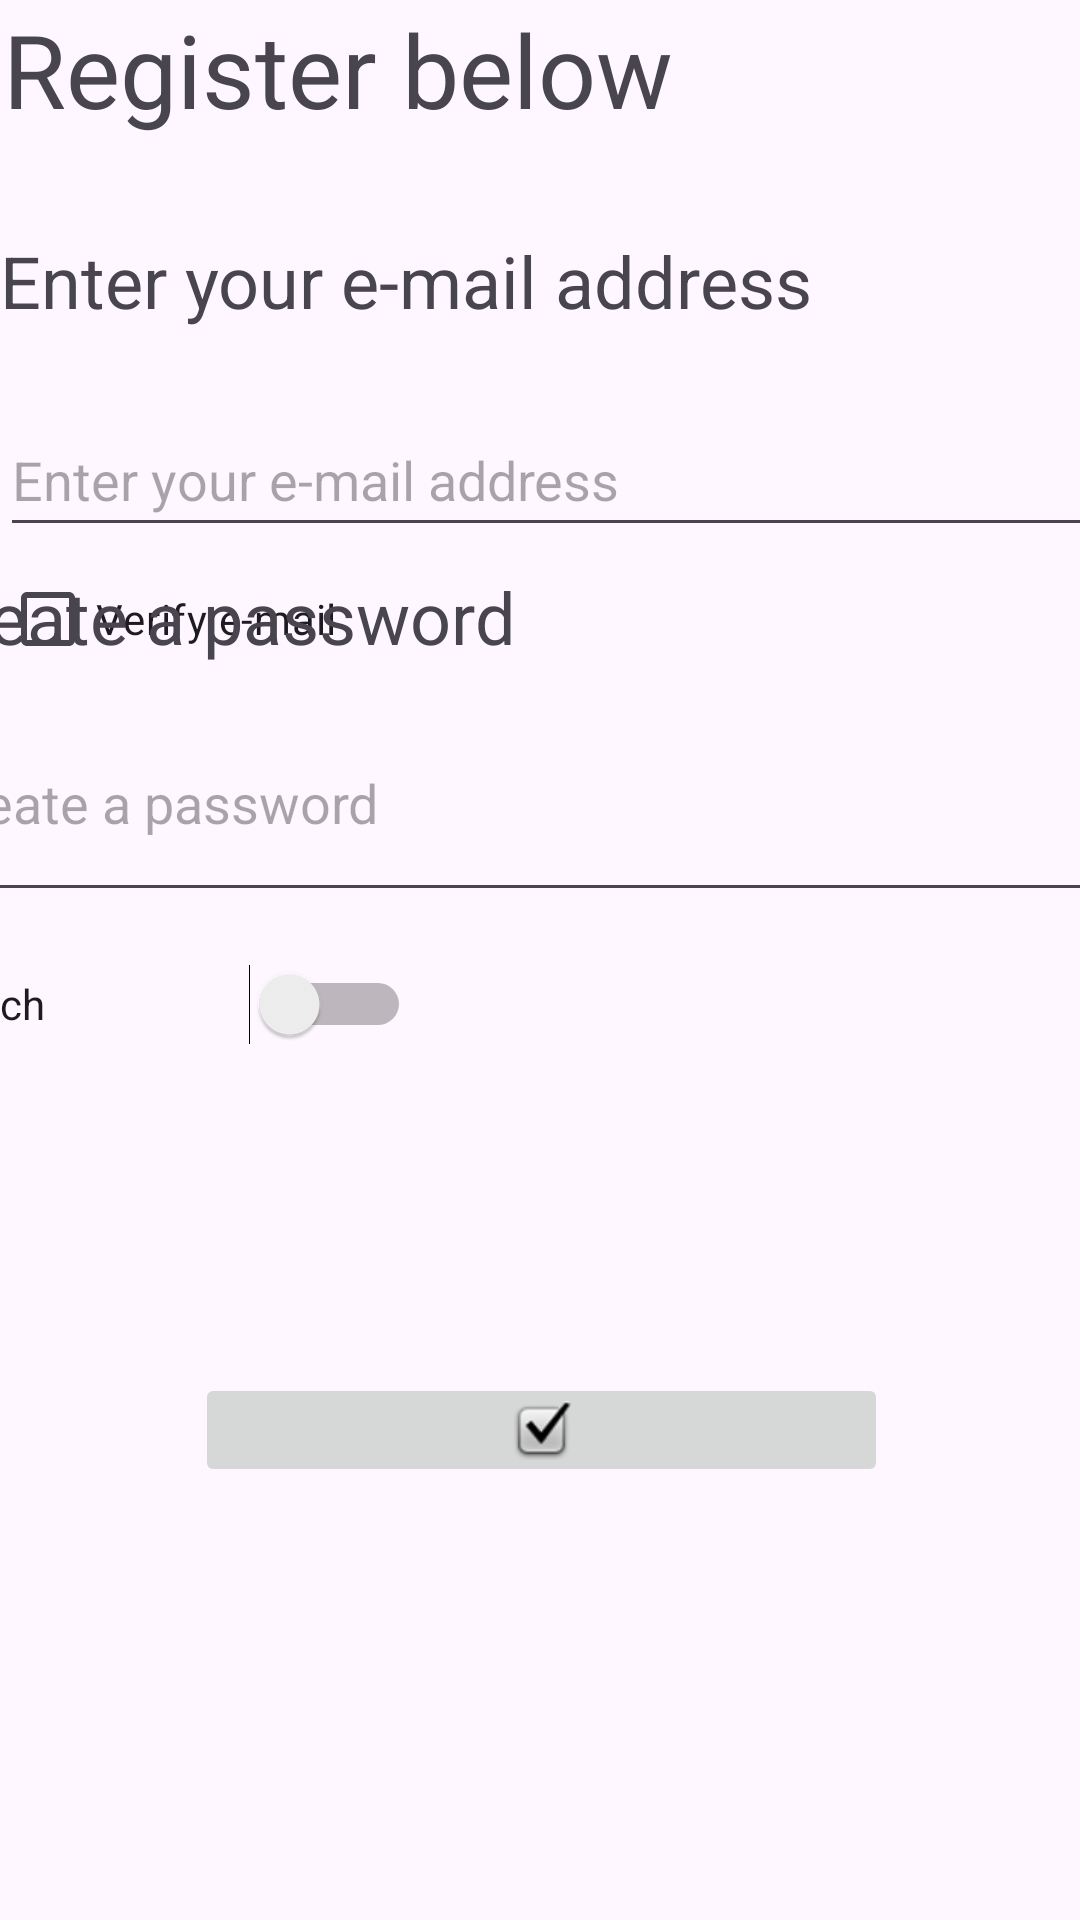

Reconstruct the res/layout file that produces this screen, plus the resources it refers to.
<!-- AndroidManifest.xml: application theme Theme.PrimerCorte -->
<!-- res/layout/activity_main.xml -->
<?xml version="1.0" encoding="utf-8"?>
<androidx.constraintlayout.widget.ConstraintLayout
    xmlns:android="http://schemas.android.com/apk/res/android"
    xmlns:tools="http://schemas.android.com/tools"
    xmlns:app="http://schemas.android.com/apk/res-auto"
    android:layout_width="match_parent"
    android:layout_height="match_parent"
    tools:context=".MainActivity">

    <LinearLayout
        android:id="@+id/linearLayout"
        android:layout_width="406dp"
        android:layout_height="76dp"
        android:layout_marginStart="1dp"
        android:layout_marginTop="1dp"
        android:layout_marginEnd="1dp"
        android:layout_marginBottom="601dp"
        android:orientation="horizontal"
        app:layout_constraintBottom_toBottomOf="parent"
        app:layout_constraintEnd_toEndOf="parent"
        app:layout_constraintHorizontal_bias="0.0"
        app:layout_constraintStart_toStartOf="parent"
        app:layout_constraintTop_toTopOf="parent"
        app:layout_constraintVertical_bias="0.022">

        <TextView
            android:id="@+id/TextoRegistro"
            android:layout_width="match_parent"
            android:layout_height="match_parent"
            android:layout_marginBottom="6dp"
            android:layout_weight="1"
            android:text="@string/TextoRegistro"
            android:textSize="34sp"
            tools:ignore="MissingConstraints"
            tools:text="@string/TextoRegistro" />
    </LinearLayout>

    <LinearLayout
        android:id="@+id/linearLayout2"
        android:layout_width="415dp"
        android:layout_height="156dp"
        android:layout_marginTop="1dp"
        android:layout_marginEnd="218dp"
        android:layout_marginBottom="519dp"
        android:orientation="vertical"
        app:layout_constraintBottom_toBottomOf="parent"
        app:layout_constraintEnd_toEndOf="parent"
        app:layout_constraintHorizontal_bias="0.0"
        app:layout_constraintStart_toStartOf="parent"
        app:layout_constraintTop_toBottomOf="@+id/linearLayout"
        app:layout_constraintVertical_bias="0.0">

        <TextView
            android:id="@+id/TextoEmail"
            android:layout_width="match_parent"
            android:layout_height="57dp"
            android:contentDescription="@string/TextoIngresarEmail"
            android:text="Enter your e-mail address"
            android:textSize="24sp" />

        <EditText
            android:id="@+id/EmailAddress"
            android:layout_width="match_parent"
            android:layout_height="48dp"
            android:autofillHints=""
            android:ems="10"
            android:hint="@string/TextoIngresarEmail"
            android:inputType="textEmailAddress"
            android:minHeight="48dp"
            tools:ignore="ContentDescription,SpeakableTextPresentCheck" />

        <CheckBox
            android:id="@+id/checkEmail"
            android:layout_width="169dp"
            android:layout_height="48dp"
            android:contentDescription="@string/checkEmail"
            android:text="@string/checkEmail" />
    </LinearLayout>

    <LinearLayout
        android:id="@+id/linearLayout3"
        android:layout_width="415dp"
        android:layout_height="176dp"
        android:layout_marginBottom="319dp"
        android:orientation="vertical"
        app:layout_constraintBottom_toBottomOf="parent"
        app:layout_constraintEnd_toEndOf="parent"
        app:layout_constraintStart_toStartOf="parent"
        app:layout_constraintTop_toBottomOf="@+id/linearLayout2">

        <TextView
            android:id="@+id/textopassword"
            android:layout_width="match_parent"
            android:layout_height="5dp"
            android:layout_weight="1"
            android:contentDescription="@string/passwordvalue"
            android:text="Create a password"
            android:textSize="24sp" />

        <EditText
            android:id="@+id/editTextTextPassword5"
            android:layout_width="match_parent"
            android:layout_height="wrap_content"
            android:layout_weight="1"
            android:ems="10"
            android:hint="@string/passwordvalue"
            android:inputType="textPassword" />

        <Switch
            android:id="@+id/switch3"
            android:layout_width="164dp"
            android:layout_height="wrap_content"
            android:layout_weight="1"
            android:text="Switch" />
    </LinearLayout>

    <LinearLayout
        android:layout_width="231dp"
        android:layout_height="150dp"
        android:layout_marginStart="1dp"
        android:layout_marginTop="1dp"
        android:layout_marginBottom="165dp"
        android:orientation="vertical"
        app:layout_constraintBottom_toBottomOf="parent"
        app:layout_constraintEnd_toEndOf="parent"
        app:layout_constraintStart_toStartOf="parent"
        app:layout_constraintTop_toBottomOf="@+id/linearLayout3">

        <RadioGroup
            android:layout_width="match_parent"
            android:layout_height="112dp" />

        <ImageButton
            android:id="@+id/imageButton3"
            android:layout_width="match_parent"
            android:layout_height="wrap_content"
            app:srcCompat="@android:drawable/checkbox_on_background" />

    </LinearLayout>

    <TableLayout
        android:layout_width="409dp"
        android:layout_height="164dp"
        tools:layout_editor_absoluteX="1dp"
        tools:layout_editor_absoluteY="566dp">

        <TableRow
            android:layout_width="match_parent"
            android:layout_height="match_parent" />

        <TableRow
            android:layout_width="match_parent"
            android:layout_height="match_parent" />

        <TableRow
            android:layout_width="match_parent"
            android:layout_height="match_parent" />

        <TableRow
            android:layout_width="match_parent"
            android:layout_height="match_parent" />
    </TableLayout>

</androidx.constraintlayout.widget.ConstraintLayout>
<!-- resources referenced by this layout -->
<resources>
  <string name="TextoIngresarEmail">Enter your e-mail address</string>
  <string name="TextoRegistro">Register below</string>
  <string name="checkEmail">Verify e-mail</string>
  <string name="passwordvalue">Create a password</string>
  <style name="Theme.PrimerCorte" parent="Base.Theme.PrimerCorte" />
  <style name="Base.Theme.PrimerCorte" parent="Theme.Material3.DayNight.NoActionBar">
          
          
      </style>
</resources>
